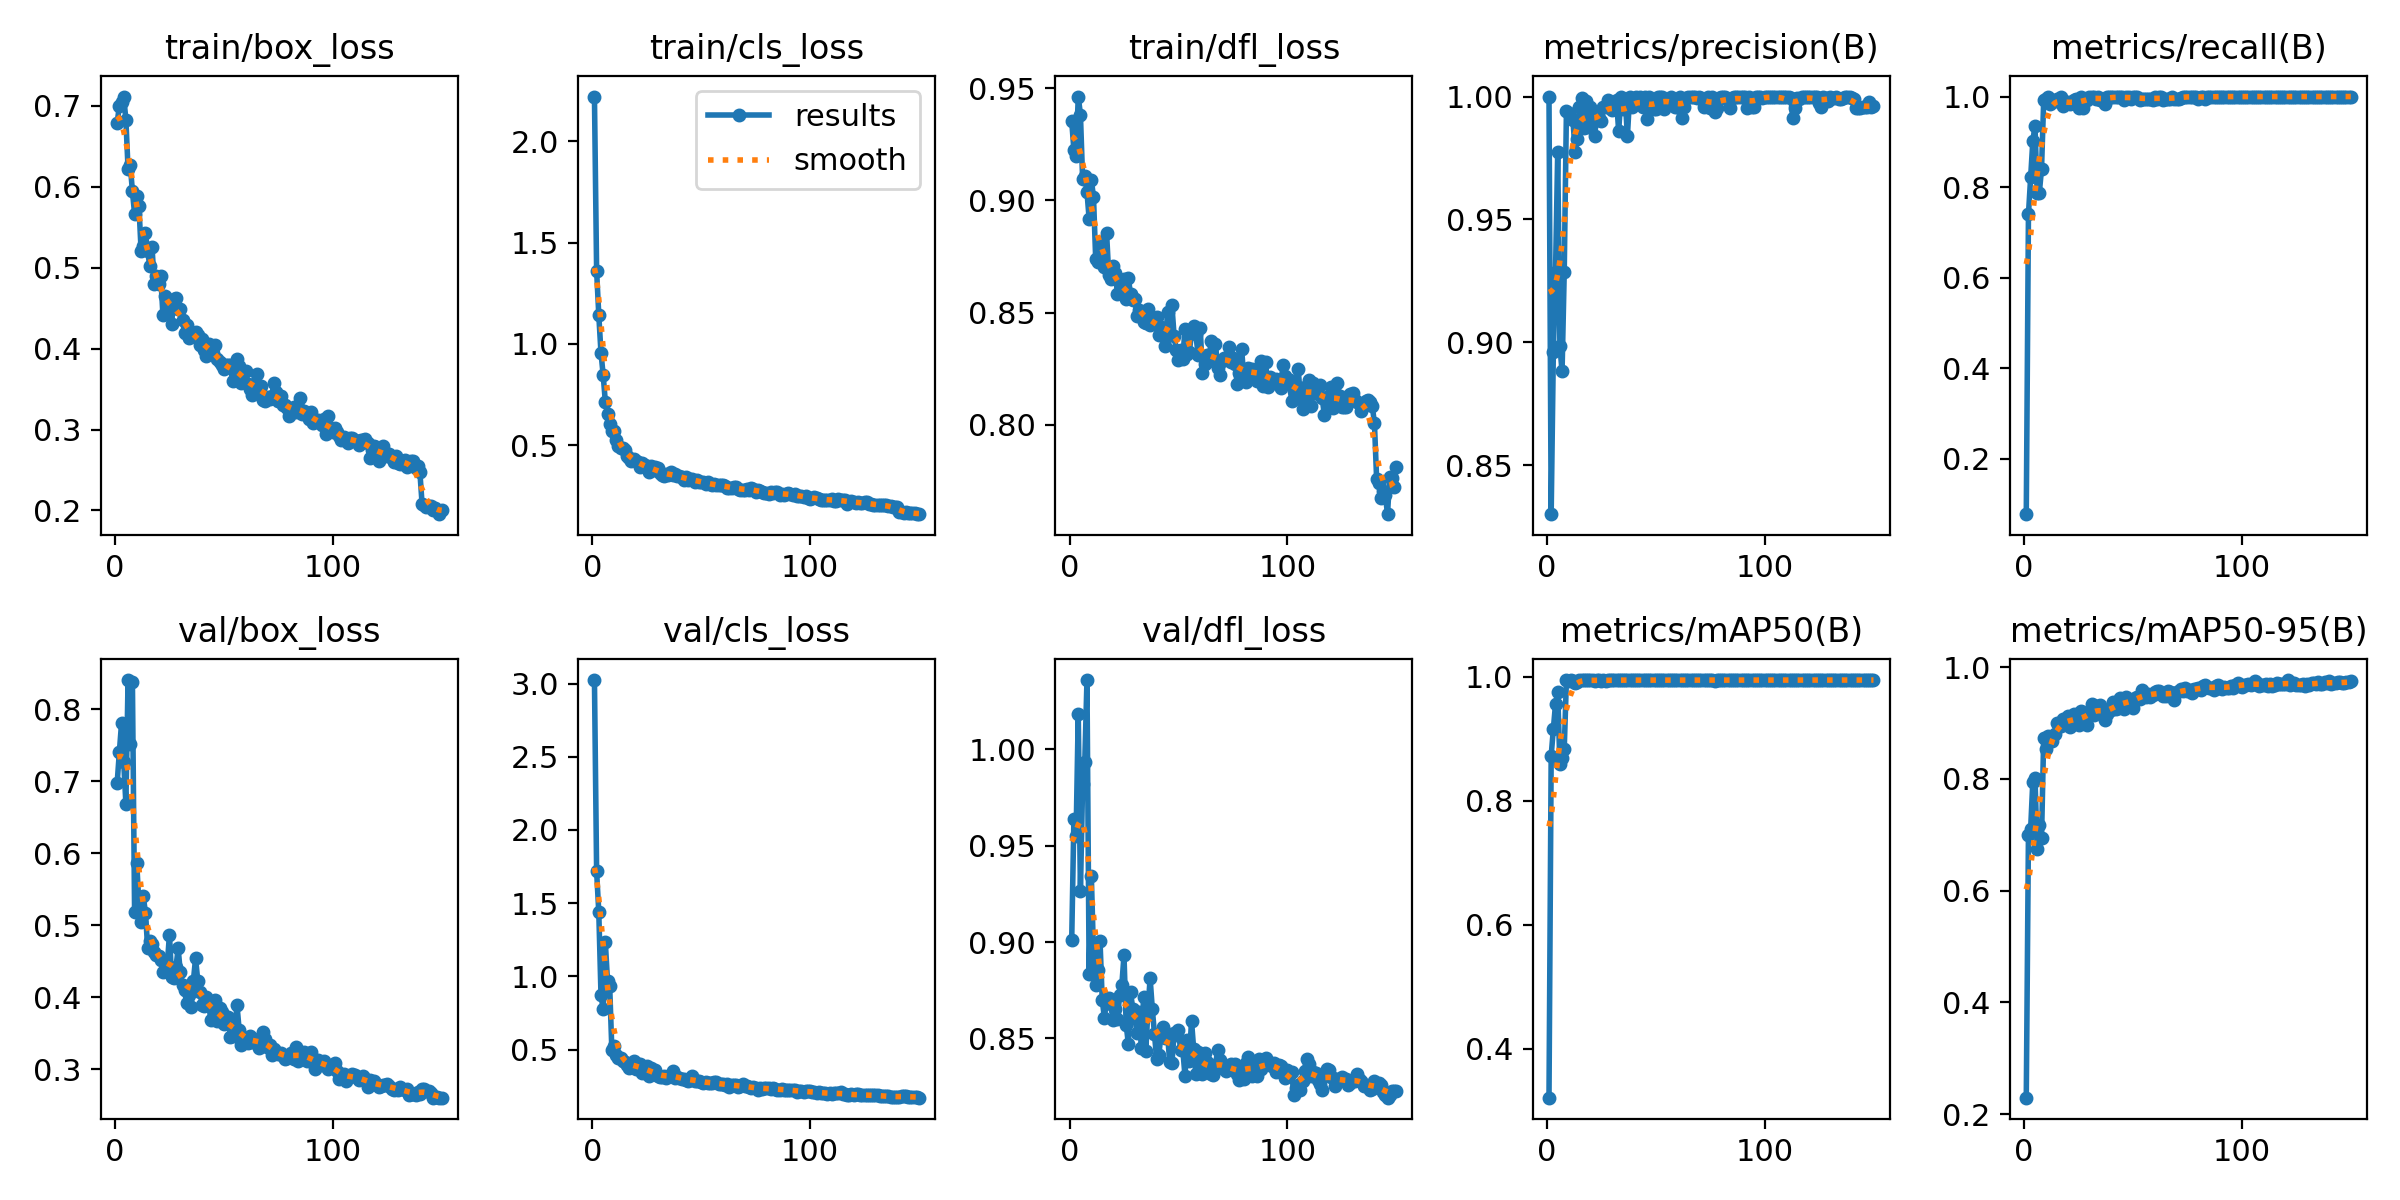

Data behind this chart, as committed beside it:
epoch, time, train/box_loss, train/cls_loss, train/dfl_loss, metrics/precision(B), metrics/recall(B), metrics/mAP50(B), metrics/mAP50-95(B), val/box_loss, val/cls_loss, val/dfl_loss, lr/pg0, lr/pg1, lr/pg2
1, 9.296, 0.6792, 2.221, 0.9353, 1, 0.07807, 0.3209, 0.2293, 0.6975, 3.024, 0.9012, 0.0006536, 0.0006536, 0.0006536
2, 17.52, 0.7, 1.36, 0.9225, 0.83, 0.7399, 0.8729, 0.7, 0.7402, 1.717, 0.9639, 0.001312, 0.001312, 0.001312
3, 25.53, 0.7055, 1.141, 0.9198, 0.8962, 0.8225, 0.9159, 0.7094, 0.7801, 1.437, 0.9553, 0.001961, 0.001961, 0.001961
4, 33.42, 0.7116, 0.956, 0.9463, 0.9286, 0.9013, 0.9566, 0.7947, 0.7266, 0.8756, 1.018, 0.00196, 0.00196, 0.00196
5, 41.35, 0.6829, 0.8467, 0.9383, 0.9774, 0.9355, 0.9751, 0.8017, 0.6688, 0.7744, 0.9263, 0.001947, 0.001947, 0.001947
6, 49.31, 0.6221, 0.7133, 0.9097, 0.8984, 0.7879, 0.8591, 0.6747, 0.8402, 1.232, 0.9817, 0.001934, 0.001934, 0.001934
7, 57.42, 0.6273, 0.654, 0.9111, 0.8881, 0.7879, 0.8688, 0.7177, 0.7509, 0.9697, 0.9933, 0.001921, 0.001921, 0.001921
8, 65.28, 0.5947, 0.604, 0.9039, 0.9287, 0.8398, 0.8842, 0.6933, 0.8378, 0.9331, 1.036, 0.001908, 0.001908, 0.001908
9, 73.13, 0.5664, 0.5705, 0.8917, 0.9941, 0.9913, 0.995, 0.8738, 0.5177, 0.495, 0.8835, 0.001894, 0.001894, 0.001894
10, 80.99, 0.5889, 0.5706, 0.9091, 0.9934, 0.9957, 0.994, 0.8529, 0.5858, 0.5254, 0.9345, 0.001881, 0.001881, 0.001881
11, 88.97, 0.5763, 0.525, 0.9016, 0.9914, 0.9981, 0.995, 0.8768, 0.5284, 0.4638, 0.8939, 0.001868, 0.001868, 0.001868
12, 96.92, 0.5206, 0.4948, 0.8741, 0.9904, 0.9827, 0.9934, 0.8755, 0.5051, 0.4432, 0.8776, 0.001855, 0.001855, 0.001855
13, 104.9, 0.5263, 0.4835, 0.8727, 0.9775, 0.987, 0.9896, 0.8683, 0.5404, 0.4403, 0.8853, 0.001842, 0.001842, 0.001842
14, 112.7, 0.5425, 0.4856, 0.8814, 0.9828, 0.9894, 0.992, 0.8797, 0.5166, 0.4234, 0.9004, 0.001828, 0.001828, 0.001828
15, 120.6, 0.5204, 0.4754, 0.8781, 0.9957, 0.9949, 0.995, 0.8995, 0.469, 0.4122, 0.8702, 0.001815, 0.001815, 0.001815
16, 128.6, 0.5019, 0.4475, 0.8704, 0.9995, 0.9957, 0.995, 0.8947, 0.4786, 0.3924, 0.8607, 0.001802, 0.001802, 0.001802
17, 136.5, 0.526, 0.4363, 0.8856, 0.9872, 0.9995, 0.9948, 0.8949, 0.4738, 0.3731, 0.8702, 0.001789, 0.001789, 0.001789
18, 144.4, 0.4804, 0.4226, 0.8669, 0.998, 0.9784, 0.9948, 0.9072, 0.4635, 0.3808, 0.8709, 0.001776, 0.001776, 0.001776
19, 152.3, 0.4898, 0.4318, 0.8648, 0.9876, 0.9827, 0.9946, 0.9029, 0.4592, 0.4205, 0.8678, 0.001762, 0.001762, 0.001762
20, 160.1, 0.4795, 0.4204, 0.8709, 0.9956, 0.9881, 0.995, 0.9122, 0.4572, 0.3698, 0.8594, 0.001749, 0.001749, 0.001749
21, 168, 0.4902, 0.418, 0.8678, 0.9895, 0.9827, 0.9948, 0.8926, 0.4514, 0.3985, 0.8654, 0.001736, 0.001736, 0.001736
22, 176.1, 0.442, 0.3913, 0.8585, 0.9839, 0.987, 0.9935, 0.9054, 0.4345, 0.4032, 0.86, 0.001723, 0.001723, 0.001723
23, 184.1, 0.4654, 0.4094, 0.8588, 0.9935, 0.9913, 0.9949, 0.9161, 0.4375, 0.3418, 0.8728, 0.00171, 0.00171, 0.00171
24, 191.9, 0.4571, 0.4028, 0.8615, 0.9914, 0.995, 0.9948, 0.9045, 0.4444, 0.3727, 0.8776, 0.001696, 0.001696, 0.001696
25, 199.7, 0.4521, 0.3908, 0.865, 0.99, 0.974, 0.9939, 0.8971, 0.4871, 0.3878, 0.893, 0.001683, 0.001683, 0.001683
26, 207.6, 0.4309, 0.367, 0.8561, 0.9957, 0.9996, 0.9944, 0.9209, 0.4282, 0.3216, 0.8571, 0.00167, 0.00167, 0.00167
27, 215.7, 0.4619, 0.3985, 0.8653, 0.9956, 0.974, 0.9941, 0.905, 0.4268, 0.3749, 0.8472, 0.001657, 0.001657, 0.001657
28, 223.6, 0.462, 0.377, 0.8583, 0.9987, 0.9957, 0.995, 0.909, 0.4419, 0.3338, 0.8743, 0.001644, 0.001644, 0.001644
29, 231.4, 0.4486, 0.3896, 0.8555, 0.9957, 0.9913, 0.9947, 0.897, 0.4677, 0.3576, 0.8655, 0.00163, 0.00163, 0.00163
30, 239.2, 0.4486, 0.387, 0.8563, 0.9947, 1, 0.995, 0.9176, 0.4345, 0.3208, 0.8608, 0.001617, 0.001617, 0.001617
31, 247.1, 0.4354, 0.3611, 0.8487, 0.9951, 1, 0.9944, 0.9343, 0.4175, 0.3153, 0.8529, 0.001604, 0.001604, 0.001604
32, 255, 0.4189, 0.3525, 0.8514, 0.9986, 1, 0.995, 0.9149, 0.4107, 0.3151, 0.8639, 0.001591, 0.001591, 0.001591
33, 262.9, 0.4297, 0.3497, 0.8495, 0.9859, 0.9957, 0.9949, 0.931, 0.3917, 0.3165, 0.8449, 0.001578, 0.001578, 0.001578
34, 270.7, 0.4137, 0.3548, 0.8459, 1, 0.9997, 0.995, 0.9233, 0.4026, 0.3054, 0.8717, 0.001564, 0.001564, 0.001564
35, 278.6, 0.4183, 0.3538, 0.8454, 0.9948, 0.9913, 0.995, 0.9328, 0.3865, 0.3206, 0.8435, 0.001551, 0.001551, 0.001551
36, 286.5, 0.4153, 0.3666, 0.8518, 0.9991, 0.9957, 0.995, 0.9201, 0.4232, 0.3228, 0.8648, 0.001538, 0.001538, 0.001538
37, 294.5, 0.4212, 0.3538, 0.8446, 0.9838, 0.9827, 0.9944, 0.9058, 0.4541, 0.3508, 0.8812, 0.001525, 0.001525, 0.001525
38, 302.6, 0.4174, 0.3557, 0.8474, 0.9997, 1, 0.995, 0.9153, 0.4231, 0.3078, 0.8654, 0.001512, 0.001512, 0.001512
39, 310.5, 0.405, 0.3466, 0.8453, 0.9957, 0.9992, 0.9947, 0.9238, 0.4078, 0.314, 0.8524, 0.001498, 0.001498, 0.001498
40, 318.2, 0.4125, 0.3455, 0.8479, 0.9969, 1, 0.995, 0.9236, 0.3897, 0.3071, 0.8391, 0.001485, 0.001485, 0.001485
41, 326.1, 0.3986, 0.3403, 0.8401, 1, 0.9996, 0.995, 0.9373, 0.3874, 0.2966, 0.8414, 0.001472, 0.001472, 0.001472
42, 334, 0.3908, 0.3281, 0.8435, 0.9994, 1, 0.995, 0.9253, 0.401, 0.2986, 0.8521, 0.001459, 0.001459, 0.001459
43, 342, 0.4062, 0.3417, 0.8427, 0.9999, 1, 0.995, 0.9268, 0.3913, 0.2951, 0.8562, 0.001446, 0.001446, 0.001446
44, 349.8, 0.4002, 0.3284, 0.8352, 0.9957, 0.9983, 0.995, 0.9441, 0.3685, 0.2832, 0.8501, 0.001432, 0.001432, 0.001432
45, 357.7, 0.3945, 0.3329, 0.8504, 1, 0.9995, 0.995, 0.9369, 0.3867, 0.2926, 0.8523, 0.001419, 0.001419, 0.001419
46, 365.6, 0.4043, 0.3318, 0.8405, 0.9909, 0.9913, 0.9943, 0.9249, 0.3958, 0.3169, 0.8375, 0.001406, 0.001406, 0.001406
47, 373.5, 0.3876, 0.3182, 0.8532, 1, 0.9995, 0.995, 0.947, 0.3668, 0.2832, 0.8371, 0.001393, 0.001393, 0.001393
48, 381.4, 0.3837, 0.3295, 0.8398, 0.9957, 0.9997, 0.995, 0.937, 0.385, 0.2882, 0.8527, 0.00138, 0.00138, 0.00138
49, 389.2, 0.3798, 0.3199, 0.8333, 0.9948, 0.9957, 0.995, 0.9383, 0.3789, 0.2868, 0.852, 0.001366, 0.001366, 0.001366
50, 397, 0.3746, 0.3173, 0.8291, 0.9948, 1, 0.995, 0.9269, 0.3624, 0.2803, 0.8541, 0.001353, 0.001353, 0.001353
51, 404.8, 0.3793, 0.3186, 0.8333, 1, 0.9994, 0.995, 0.9447, 0.368, 0.2708, 0.8439, 0.00134, 0.00134, 0.00134
52, 412.9, 0.3792, 0.3066, 0.8294, 0.9998, 1, 0.995, 0.9468, 0.372, 0.2758, 0.8443, 0.001327, 0.001327, 0.001327
53, 420.8, 0.3793, 0.3187, 0.8426, 0.9997, 0.9913, 0.995, 0.9422, 0.3445, 0.2727, 0.8306, 0.001314, 0.001314, 0.001314
54, 428.7, 0.3601, 0.3062, 0.8316, 0.9951, 0.9957, 0.995, 0.9594, 0.3469, 0.2742, 0.8491, 0.0013, 0.0013, 0.0013
55, 436.5, 0.3723, 0.3026, 0.8325, 0.9979, 0.9957, 0.995, 0.9489, 0.3498, 0.2689, 0.8382, 0.001287, 0.001287, 0.001287
56, 444.4, 0.3875, 0.3065, 0.8408, 0.9987, 0.9957, 0.995, 0.9461, 0.3899, 0.2811, 0.8592, 0.001274, 0.001274, 0.001274
57, 452.3, 0.3791, 0.3031, 0.844, 1, 0.9952, 0.995, 0.9513, 0.3551, 0.2754, 0.8444, 0.001261, 0.001261, 0.001261
58, 460.2, 0.3574, 0.3015, 0.8404, 0.9984, 0.9957, 0.995, 0.9473, 0.3341, 0.2662, 0.8316, 0.001248, 0.001248, 0.001248
59, 468.1, 0.3582, 0.3005, 0.8314, 0.9957, 0.9927, 0.995, 0.9498, 0.344, 0.2652, 0.8429, 0.001234, 0.001234, 0.001234
60, 475.8, 0.3721, 0.3004, 0.8432, 0.9957, 0.9988, 0.995, 0.9555, 0.3382, 0.2632, 0.8353, 0.001221, 0.001221, 0.001221
... 90 more rows
